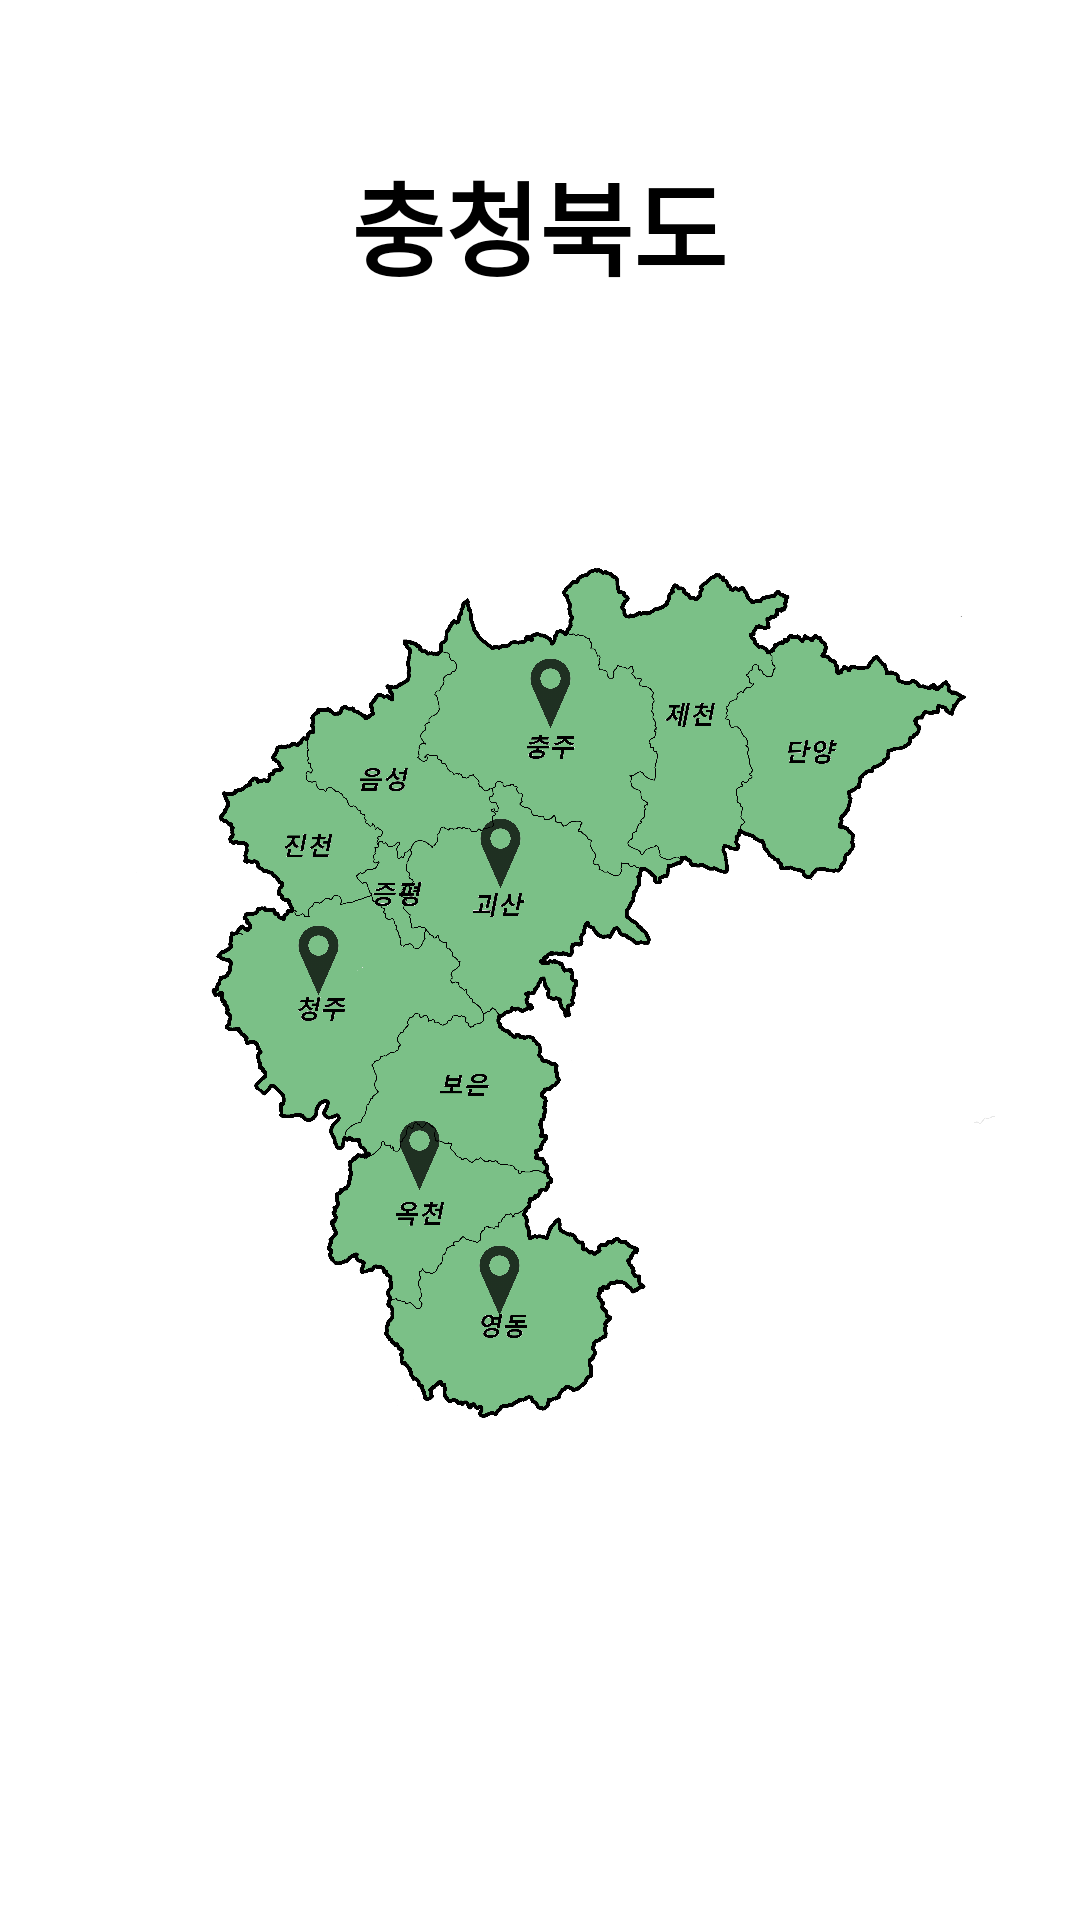

Layout XML and referenced resources for this Android screen:
<!-- AndroidManifest.xml: application theme Theme.MainMap -->
<!-- res/layout/map_chungbuk.xml -->
<?xml version="1.0" encoding="utf-8"?>
<LinearLayout xmlns:android="http://schemas.android.com/apk/res/android"
    xmlns:app="http://schemas.android.com/apk/res-auto"
    xmlns:tools="http://schemas.android.com/tools"
    android:layout_width="match_parent"
    android:layout_height="match_parent"
    android:orientation="vertical"
    tools:context=".MainActivity">

    <androidx.constraintlayout.widget.ConstraintLayout
        android:layout_width="match_parent"
        android:layout_height="718dp"
        android:layout_weight="1" >

        <ImageView
            android:id="@+id/chungbuk"
            android:layout_width="wrap_content"
            android:layout_height="wrap_content"
            app:layout_constraintBottom_toBottomOf="parent"
            app:layout_constraintEnd_toEndOf="parent"
            app:layout_constraintStart_toStartOf="parent"
            app:layout_constraintTop_toTopOf="parent"
            app:srcCompat="@drawable/map_chungbuk" />

        <TextView
            android:id="@+id/textView6"
            android:layout_width="wrap_content"
            android:layout_height="wrap_content"
            android:layout_marginTop="50dp"
            android:fontFamily="@font/wolin"
            android:text="충청북도"
            android:textColor="@color/black"
            android:textSize="34sp"
            android:textStyle="bold"
            app:layout_constraintEnd_toEndOf="parent"
            app:layout_constraintHorizontal_bias="0.498"
            app:layout_constraintStart_toStartOf="parent"
            app:layout_constraintTop_toTopOf="@+id/chungbuk" />

        <ImageView
            android:id="@+id/cbmarker1"
            android:layout_width="25dp"
            android:layout_height="47dp"
            android:alpha="0.75"
            app:layout_constraintBottom_toBottomOf="parent"
            app:layout_constraintEnd_toEndOf="parent"
            app:layout_constraintHorizontal_bias="0.51"
            app:layout_constraintStart_toStartOf="parent"
            app:layout_constraintTop_toTopOf="parent"
            app:layout_constraintVertical_bias="0.35000002"
            app:srcCompat="@drawable/marker" />

        <ImageView
            android:id="@+id/cbmarker2"
            android:layout_width="25dp"
            android:layout_height="47dp"
            android:alpha="0.75"
            app:layout_constraintBottom_toBottomOf="parent"
            app:layout_constraintEnd_toEndOf="parent"
            app:layout_constraintHorizontal_bias="0.46"
            app:layout_constraintStart_toStartOf="parent"
            app:layout_constraintTop_toTopOf="parent"
            app:layout_constraintVertical_bias="0.68"
            app:srcCompat="@drawable/marker" />

        <ImageView
            android:id="@+id/cbmarker3"
            android:layout_width="25dp"
            android:layout_height="47dp"
            android:alpha="0.75"
            app:layout_constraintBottom_toBottomOf="parent"
            app:layout_constraintEnd_toEndOf="parent"
            app:layout_constraintHorizontal_bias="0.461"
            app:layout_constraintStart_toStartOf="parent"
            app:layout_constraintTop_toTopOf="parent"
            app:layout_constraintVertical_bias="0.44"
            app:srcCompat="@drawable/marker" />

        <ImageView
            android:id="@+id/cbmarker4"
            android:layout_width="25dp"
            android:layout_height="47dp"
            android:alpha="0.75"
            app:layout_constraintBottom_toBottomOf="parent"
            app:layout_constraintEnd_toEndOf="parent"
            app:layout_constraintHorizontal_bias="0.28"
            app:layout_constraintStart_toStartOf="parent"
            app:layout_constraintTop_toTopOf="parent"
            app:srcCompat="@drawable/marker" />

        <ImageView
            android:id="@+id/cbmarker5"
            android:layout_width="25dp"
            android:layout_height="47dp"
            android:alpha="0.75"
            app:layout_constraintBottom_toBottomOf="parent"
            app:layout_constraintEnd_toEndOf="parent"
            app:layout_constraintHorizontal_bias="0.38"
            app:layout_constraintStart_toStartOf="parent"
            app:layout_constraintTop_toTopOf="parent"
            app:layout_constraintVertical_bias="0.61"
            app:srcCompat="@drawable/marker" />

        <Button
            android:id="@+id/cbbutton1"
            android:layout_width="wrap_content"
            android:layout_height="54dp"
            android:layout_marginEnd="16dp"
            android:layout_marginBottom="92dp"
            android:backgroundTint="#52527A"
            android:fontFamily="@font/wolin"
            android:text="선희주"
            android:textSize="15dp"
            android:textStyle="bold"
            android:visibility="invisible"
            app:layout_constraintBottom_toTopOf="@+id/cbmarker1"
            app:layout_constraintEnd_toEndOf="parent" />

        <Button
            android:id="@+id/cbbutton1_2"
            android:layout_width="126dp"
            android:layout_height="46dp"
            android:layout_marginEnd="16dp"
            android:layout_marginBottom="24dp"
            android:backgroundTint="#52527A"
            android:fontFamily="@font/wolin"
            android:text="문앞에봄"
            android:textSize="15dp"
            android:textStyle="bold"
            android:visibility="invisible"
            app:layout_constraintBottom_toTopOf="@+id/cbmarker1"
            app:layout_constraintEnd_toEndOf="parent"
            app:layout_constraintTop_toBottomOf="@+id/cbbutton1"
            app:layout_constraintVertical_bias="0.565" />

        <Button
            android:id="@+id/cbbutton2"
            android:layout_width="126dp"
            android:layout_height="46dp"
            android:layout_marginStart="16dp"
            android:layout_marginTop="60dp"
            android:backgroundTint="#52527A"
            android:fontFamily="@font/wolin"
            android:text="화몽"
            android:textSize="15dp"
            android:textStyle="bold"
            android:visibility="invisible"
            app:layout_constraintStart_toStartOf="parent"
            app:layout_constraintTop_toBottomOf="@+id/cbmarker2" />

        <Button
            android:id="@+id/cbbutton3"
            android:layout_width="126dp"
            android:layout_height="46dp"
            android:layout_marginStart="16dp"
            android:layout_marginBottom="92dp"
            android:backgroundTint="#52527A"
            android:fontFamily="@font/wolin"
            android:text="괴산 세종 찰옥수수 전통주"
            android:textSize="15dp"
            android:textStyle="bold"
            android:visibility="invisible"
            app:layout_constraintBottom_toTopOf="@+id/cbmarker3"
            app:layout_constraintStart_toStartOf="parent" />

        <Button
            android:id="@+id/cbbutton4"
            android:layout_width="126dp"
            android:layout_height="46dp"
            android:layout_marginStart="16dp"
            android:layout_marginBottom="84dp"
            android:backgroundTint="#52527A"
            android:fontFamily="@font/wolin"
            android:text="바나나주"
            android:textSize="15dp"
            android:textStyle="bold"
            android:visibility="invisible"
            app:layout_constraintBottom_toTopOf="@+id/cbmarker4"
            app:layout_constraintStart_toStartOf="parent" />

        <Button
            android:id="@+id/cbbutton5"
            android:layout_width="126dp"
            android:layout_height="46dp"
            android:layout_marginStart="16dp"
            android:layout_marginTop="60dp"
            android:backgroundTint="#52527A"
            android:fontFamily="@font/wolin"
            android:text="시인의마을"
            android:textSize="15dp"
            android:textStyle="bold"
            android:visibility="invisible"
            app:layout_constraintStart_toStartOf="parent"
            app:layout_constraintTop_toBottomOf="@+id/cbmarker5" />

    </androidx.constraintlayout.widget.ConstraintLayout>


</LinearLayout>
<!-- resources referenced by this layout -->
<resources>
  <!-- drawable map_chungbuk: png bitmap (drawable, 317445 bytes) -->
  <!-- drawable marker: png bitmap (drawable, 5001 bytes) -->
  <style name="Theme.MainMap" parent="Theme.MaterialComponents.DayNight.DarkActionBar">
          <item name="windowNoTitle">true</item>
          
          <item name="colorPrimary">@color/purple_500</item>
          <item name="colorPrimaryVariant">@color/purple_700</item>
          <item name="colorOnPrimary">@color/white</item>
          
          <item name="colorSecondary">@color/teal_200</item>
          <item name="colorSecondaryVariant">@color/teal_700</item>
          <item name="colorOnSecondary">@color/black</item>
          
          <item name="android:statusBarColor" tools:targetApi="l">?attr/colorPrimaryVariant</item>
          
      </style>
  <!-- not gathered from this repository: default colours our renderer supplied (Android Studio template values) -->
  <color name="purple_500">#FF6200EE</color>
  <color name="purple_700">#FF3700B3</color>
  <color name="teal_200">#FF03DAC5</color>
  <color name="teal_700">#FF018786</color>
  <color name="black">#FF000000</color>
  <color name="white">#FFFFFFFF</color>
</resources>
